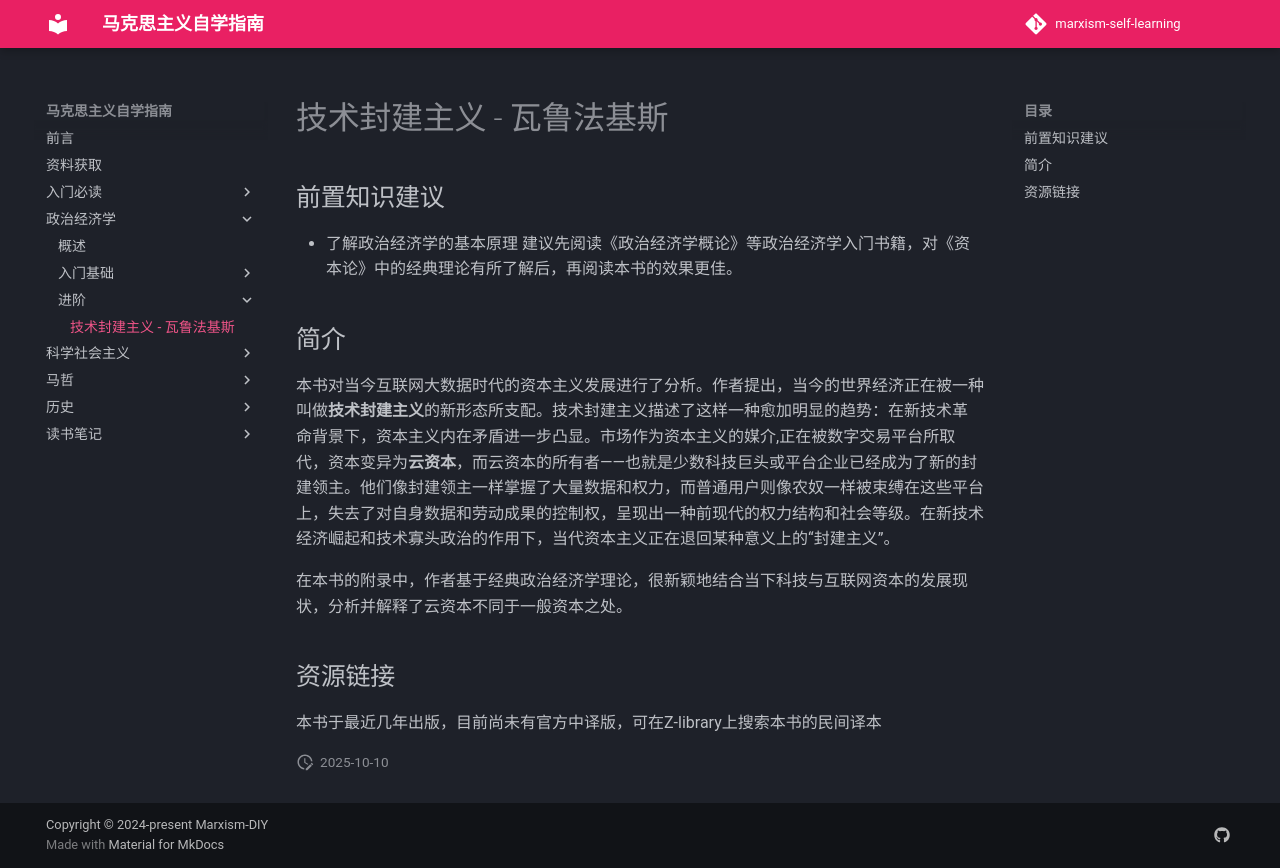

repository: MarxismDIY/marxism-DIY · page: 政治经济学/进阶/技术封建主义 - 瓦鲁法基斯/index.html · generator: mkdocs

# 技术封建主义 - 瓦鲁法基斯
## 前置知识建议
- 了解政治经济学的基本原理
	建议先阅读《政治经济学概论》等政治经济学入门书籍，对《资本论》中的经典理论有所了解后，再阅读本书的效果更佳。

## 简介

本书对当今互联网大数据时代的资本主义发展进行了分析。作者提出，当今的世界经济正在被一种叫做**技术封建主义**的新形态所支配。技术封建主义描述了这样一种愈加明显的趋势：在新技术革命背景下，资本主义内在矛盾进一步凸显。市场作为资本主义的媒介,正在被数字交易平台所取代，资本变异为**云资本**，而云资本的所有者——也就是少数科技巨头或平台企业已经成为了新的封建领主。他们像封建领主一样掌握了大量数据和权力，而普通用户则像农奴一样被束缚在这些平台上，失去了对自身数据和劳动成果的控制权，呈现出一种前现代的权力结构和社会等级。在新技术经济崛起和技术寡头政治的作用下，当代资本主义正在退回某种意义上的“封建主义”。

在本书的附录中，作者基于经典政治经济学理论，很新颖地结合当下科技与互联网资本的发展现状，分析并解释了云资本不同于一般资本之处。


## 资源链接
本书于最近几年出版，目前尚未有官方中译版，可在Z-library上搜索本书的民间译本
